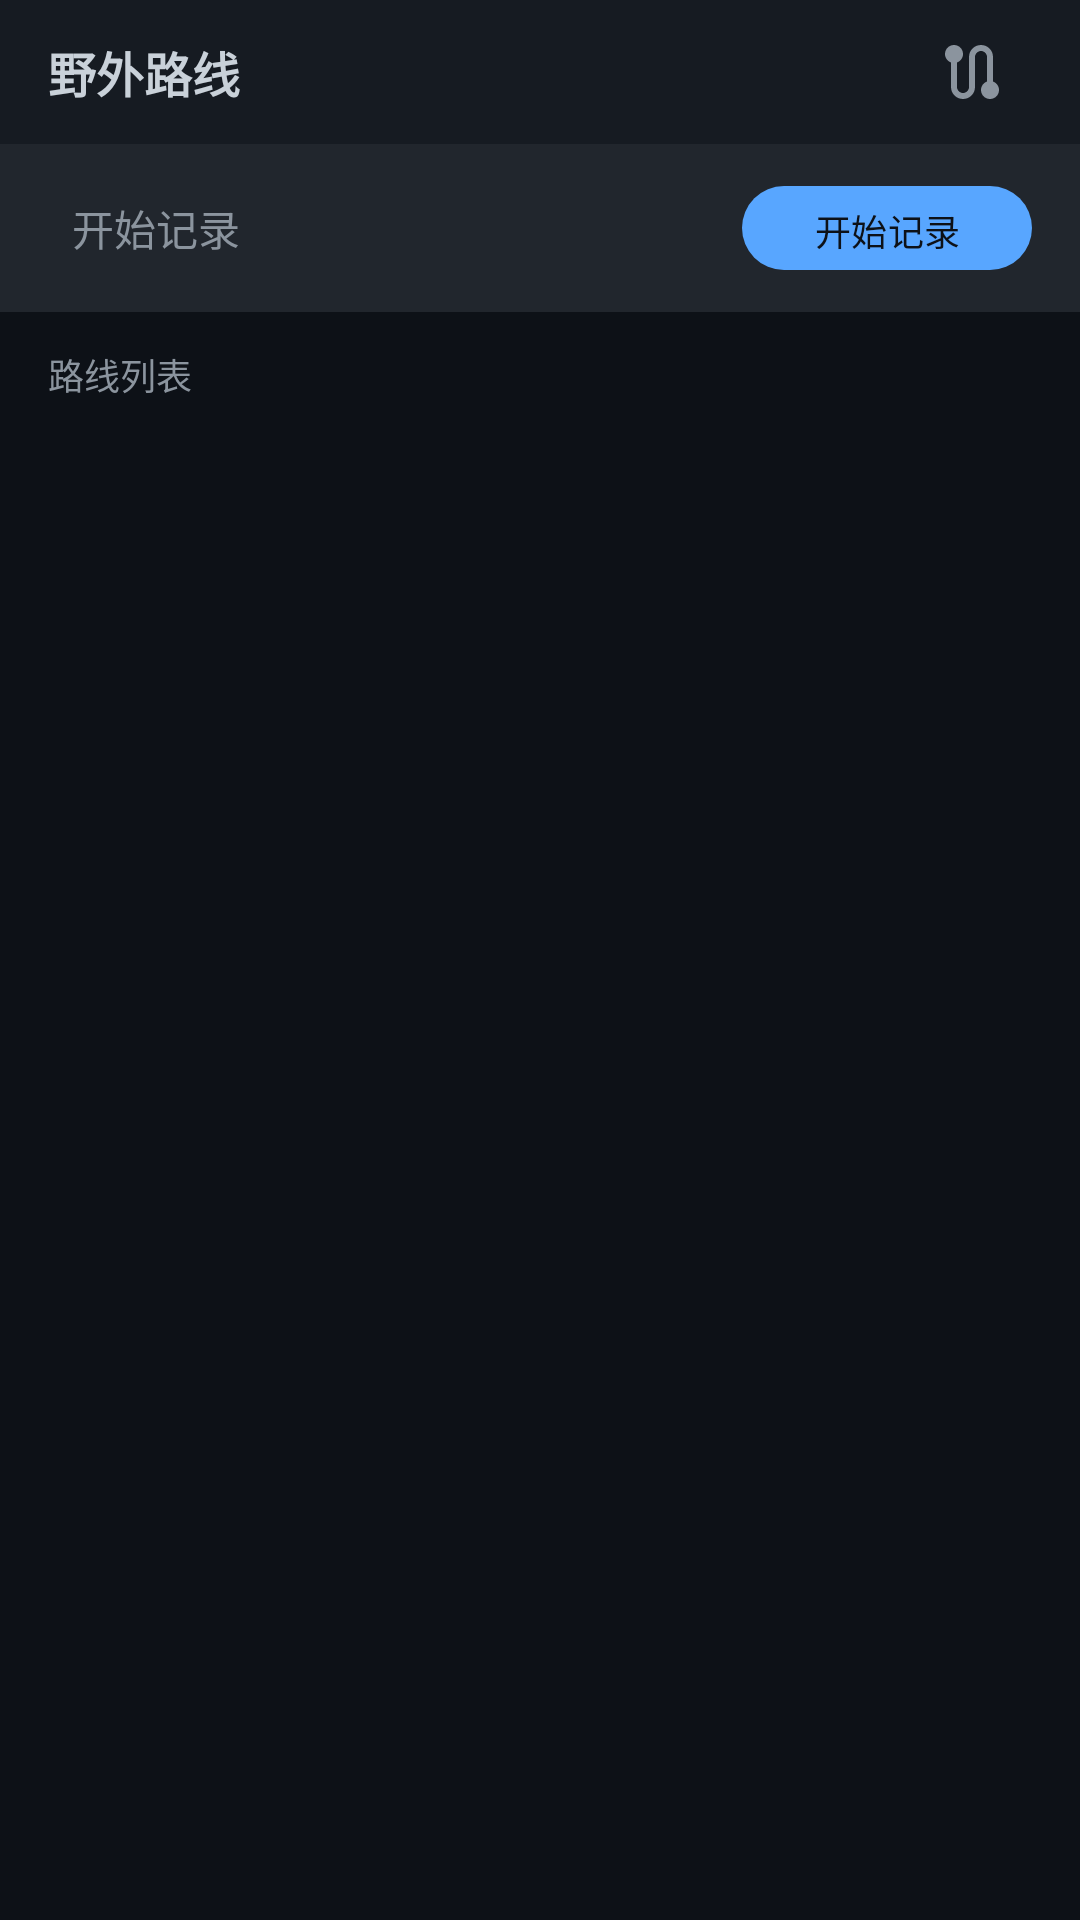

Layout XML and referenced resources for this Android screen:
<!-- AndroidManifest.xml: application theme Theme.GeoMappingMobile -->
<!-- res/layout/fragment_route.xml -->
<?xml version="1.0" encoding="utf-8"?>
<androidx.constraintlayout.widget.ConstraintLayout
    xmlns:android="http://schemas.android.com/apk/res/android"
    xmlns:app="http://schemas.android.com/apk/res-auto"
    android:layout_width="match_parent"
    android:layout_height="match_parent"
    android:background="@color/dark_bg">

    
    <LinearLayout
        android:id="@+id/header"
        android:layout_width="0dp"
        android:layout_height="48dp"
        android:gravity="center_vertical"
        android:paddingHorizontal="16dp"
        android:background="@color/dark_surface"
        app:layout_constraintTop_toTopOf="parent"
        app:layout_constraintStart_toStartOf="parent"
        app:layout_constraintEnd_toEndOf="parent">

        <TextView
            android:layout_width="0dp"
            android:layout_height="wrap_content"
            android:layout_weight="1"
            android:text="@string/route_title"
            android:textColor="@color/text_primary"
            android:textSize="16sp"
            android:textStyle="bold" />

        <ImageButton
            android:id="@+id/btnRoutePlan"
            android:layout_width="40dp"
            android:layout_height="40dp"
            android:background="?attr/selectableItemBackgroundBorderless"
            android:src="@drawable/ic_route"
            android:contentDescription="@string/route_plan"
            android:tint="@color/text_secondary" />
    </LinearLayout>

    
    <LinearLayout
        android:id="@+id/recordingBar"
        android:layout_width="0dp"
        android:layout_height="56dp"
        android:gravity="center_vertical"
        android:orientation="horizontal"
        android:paddingHorizontal="16dp"
        android:background="@color/dark_card"
        app:layout_constraintTop_toBottomOf="@id/header"
        app:layout_constraintStart_toStartOf="parent"
        app:layout_constraintEnd_toEndOf="parent">

        <ImageView
            android:id="@+id/recordingIndicator"
            android:layout_width="12dp"
            android:layout_height="12dp"
            android:src="@drawable/ic_recording"
            android:visibility="gone" />

        <TextView
            android:id="@+id/trackingStatusText"
            android:layout_width="0dp"
            android:layout_height="wrap_content"
            android:layout_weight="1"
            android:layout_marginStart="8dp"
            android:text="@string/route_record"
            android:textColor="@color/text_secondary"
            android:textSize="14sp" />

        <com.google.android.material.button.MaterialButton
            android:id="@+id/btnToggleRecording"
            style="@style/Widget.Material3.Button"
            android:layout_width="wrap_content"
            android:layout_height="36dp"
            android:text="@string/route_record"
            android:textSize="12sp"
            app:cornerRadius="18dp" />
    </LinearLayout>

    
    <TextView
        android:id="@+id/labelRoutes"
        android:layout_width="0dp"
        android:layout_height="wrap_content"
        android:text="路线列表"
        android:textColor="@color/text_secondary"
        android:textSize="12sp"
        android:paddingHorizontal="16dp"
        android:paddingTop="12dp"
        android:paddingBottom="4dp"
        app:layout_constraintTop_toBottomOf="@id/recordingBar"
        app:layout_constraintStart_toStartOf="parent"
        app:layout_constraintEnd_toEndOf="parent" />

    <androidx.recyclerview.widget.RecyclerView
        android:id="@+id/routeRecyclerView"
        android:layout_width="0dp"
        android:layout_height="0dp"
        android:clipToPadding="false"
        android:padding="12dp"
        app:layout_constraintTop_toBottomOf="@id/labelRoutes"
        app:layout_constraintBottom_toBottomOf="parent"
        app:layout_constraintStart_toStartOf="parent"
        app:layout_constraintEnd_toEndOf="parent" />

    <TextView
        android:id="@+id/emptyView"
        android:layout_width="wrap_content"
        android:layout_height="wrap_content"
        android:text="@string/route_no_routes"
        android:textColor="@color/text_disabled"
        android:textSize="14sp"
        android:visibility="gone"
        app:layout_constraintTop_toBottomOf="@id/labelRoutes"
        app:layout_constraintBottom_toBottomOf="parent"
        app:layout_constraintStart_toStartOf="parent"
        app:layout_constraintEnd_toEndOf="parent" />

</androidx.constraintlayout.widget.ConstraintLayout>
<!-- resources referenced by this layout -->
<resources>
  <color name="dark_bg">#FF0D1117</color>
  <color name="dark_card">#FF21262D</color>
  <color name="dark_surface">#FF161B22</color>
  <color name="text_disabled">#FF6E7681</color>
  <color name="text_primary">#FFC9D1D9</color>
  <color name="text_secondary">#FF8B949E</color>
  <!-- drawable ic_recording (drawable) -->
  <?xml version="1.0" encoding="utf-8"?>
  <vector xmlns:android="http://schemas.android.com/apk/res/android"
      android:width="24dp"
      android:height="24dp"
      android:viewportWidth="24"
      android:viewportHeight="24"
      android:tint="@color/status_recording">
      <path
          android:fillColor="@android:color/white"
          android:pathData="M12,2C6.48,2 2,6.48 2,12s4.48,10 10,10 10,-4.48 10,-10S17.52,2 12,2zM12,16c-2.21,0 -4,-1.79 -4,-4s1.79,-4 4,-4 4,1.79 4,4 -1.79,4 -4,4z" />
  </vector>
  <!-- drawable ic_route (drawable) -->
  <?xml version="1.0" encoding="utf-8"?>
  <vector xmlns:android="http://schemas.android.com/apk/res/android"
      android:width="24dp"
      android:height="24dp"
      android:viewportWidth="24"
      android:viewportHeight="24"
      android:tint="@color/text_secondary">
      <path
          android:fillColor="@android:color/white"
          android:pathData="M19,15.18V7c0,-2.21 -1.79,-4 -4,-4s-4,1.79 -4,4v10c0,1.1 -0.9,2 -2,2s-2,-0.9 -2,-2V8.82C8.16,8.4 9,7.3 9,6c0,-1.66 -1.34,-3 -3,-3S3,4.34 3,6c0,1.3 0.84,2.4 2,2.82V17c0,2.21 1.79,4 4,4s4,-1.79 4,-4V7c0,-1.1 0.9,-2 2,-2s2,0.9 2,2v8.18c-1.16,0.41 -2,1.51 -2,2.82 0,1.66 1.34,3 3,3s3,-1.34 3,-3c0,-1.3 -0.84,-2.4 -2,-2.82z" />
  </vector>
  <string name="route_no_routes">暂无路线记录</string>
  <string name="route_plan">路线规划</string>
  <string name="route_record">开始记录</string>
  <string name="route_title">野外路线</string>
  <style name="Theme.GeoMappingMobile" parent="Base.Theme.GeoMappingMobile" />
  <color name="status_recording">#FFF85149</color>
  <style name="Base.Theme.GeoMappingMobile" parent="Theme.Material3.Dark.NoActionBar">
          
          <item name="colorPrimary">@color/primary</item>
          <item name="colorOnPrimary">@color/on_primary</item>
          <item name="colorPrimaryContainer">@color/primary_container</item>
          <item name="colorOnPrimaryContainer">@color/text_primary</item>
  
          
          <item name="colorSecondary">@color/secondary</item>
          <item name="colorOnSecondary">@color/on_secondary</item>
          <item name="colorSecondaryContainer">@color/secondary_container</item>
  
          
          <item name="colorTertiary">@color/tertiary</item>
          <item name="colorTertiaryContainer">@color/tertiary_container</item>
  
          
          <item name="colorError">@color/error</item>
          <item name="colorErrorContainer">@color/error_container</item>
  
          
          <item name="colorSurface">@color/dark_surface</item>
          <item name="colorOnSurface">@color/text_primary</item>
          <item name="colorSurfaceVariant">@color/dark_card</item>
          <item name="colorOnSurfaceVariant">@color/text_secondary</item>
  
          
          <item name="android:colorBackground">@color/dark_bg</item>
          <item name="colorOnBackground">@color/text_primary</item>
  
          
          <item name="colorOutline">@color/dark_border</item>
          <item name="colorOutlineVariant">@color/dark_border</item>
  
          
          <item name="android:statusBarColor">@color/dark_bg</item>
          <item name="android:navigationBarColor">@color/dark_bg</item>
          <item name="android:windowBackground">@color/dark_bg</item>
      </style>
  <color name="primary">#FF58A6FF</color>
  <color name="on_primary">#FF0D1117</color>
  <color name="primary_container">#FF1F3A5F</color>
  <color name="secondary">#FF3FB950</color>
  <color name="on_secondary">#FF0D1117</color>
  <color name="secondary_container">#FF1A3A2A</color>
  <color name="tertiary">#FFD29922</color>
  <color name="tertiary_container">#FF3A2E1A</color>
  <color name="error">#FFF85149</color>
  <color name="error_container">#FF3A1A1A</color>
  <color name="dark_border">#FF30363D</color>
</resources>
